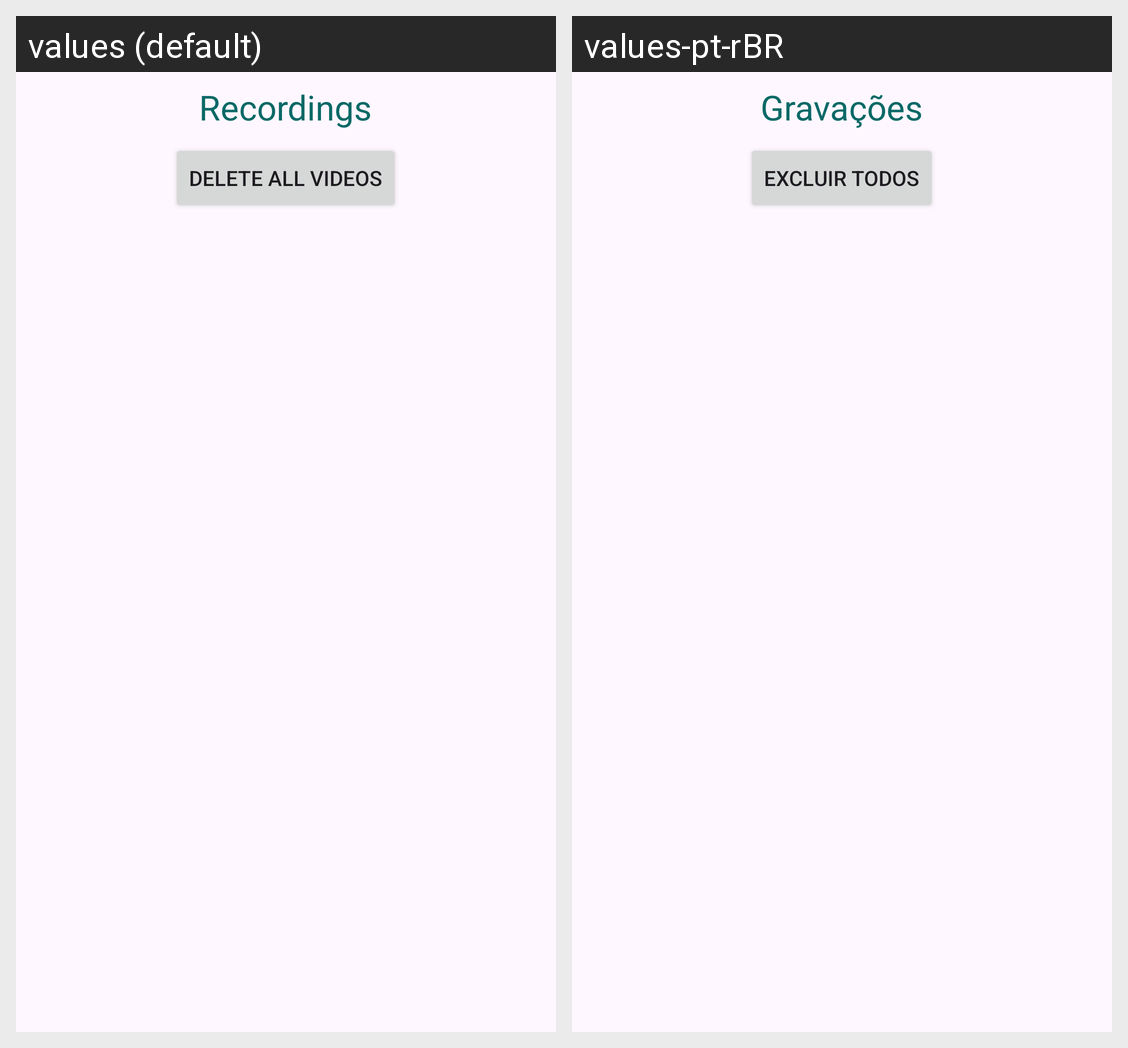

The same Android screen rendered under two of its app's locales, left to right. List the strings drawn on it with the default value and each locale's translation.
Android screen res/layout/fragment_gallery.xml rendered under 2 locales, left to right: values (default), values-pt-rBR. Device: Nexus 5 (rendered at 1080×1920; each locale shown at half size, 540×960, under a caption strip naming it); theme Theme.CameraApp.
Strings drawn on this screen, with the default value and each locale's value (text and hints the layout hard-codes, and strings that could not be matched under every locale, appear in the picture but are not listed):

gallery_title
  values: Recordings
  values-pt-rBR: Gravações

delete_all_videos
  values: Delete all videos
  values-pt-rBR: Excluir Todos
